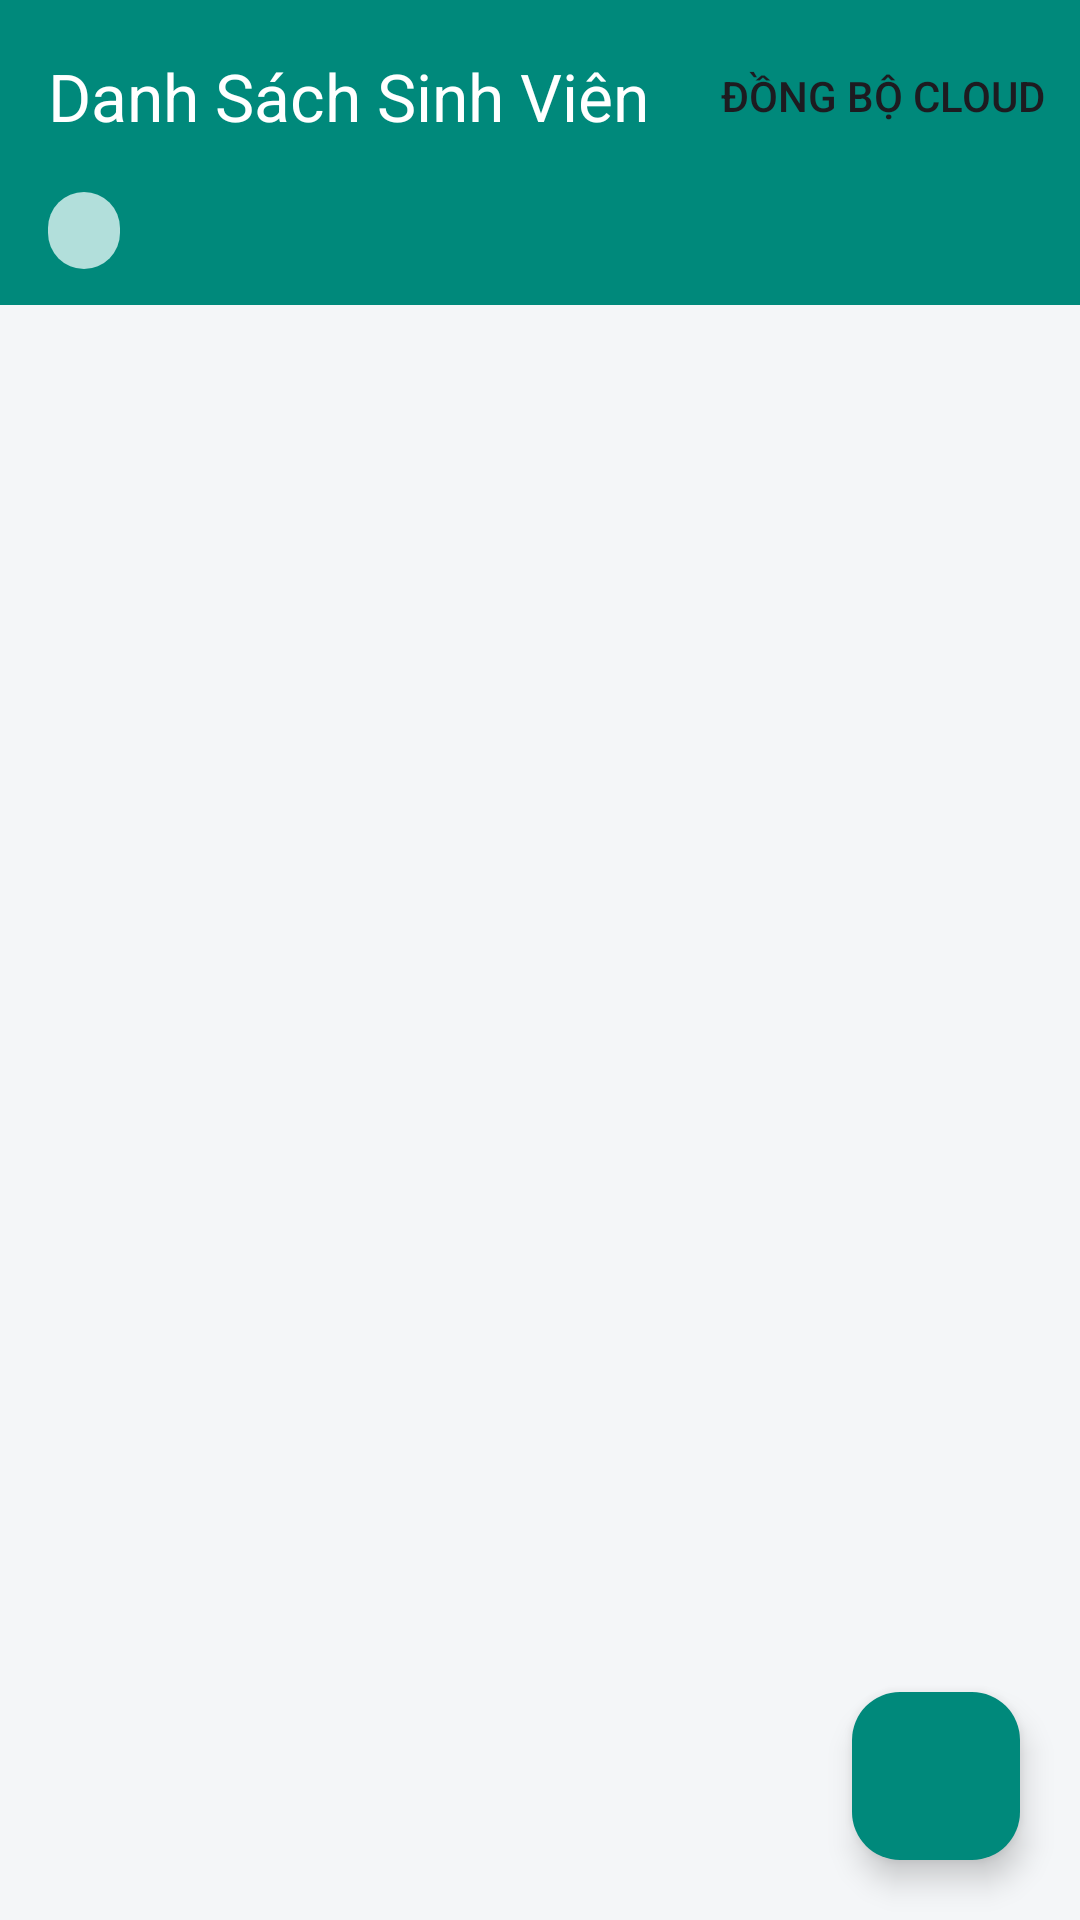

Here is an Android app screen rendered from its layout file. Give the layout XML and the strings, colors and styles it references.
<!-- AndroidManifest.xml: application theme Theme.StudentMVVM -->
<!-- res/layout/fragment_student_list.xml -->
<?xml version="1.0" encoding="utf-8"?>
<androidx.coordinatorlayout.widget.CoordinatorLayout xmlns:android="http://schemas.android.com/apk/res/android"
    xmlns:app="http://schemas.android.com/apk/res-auto"
    xmlns:tools="http://schemas.android.com/tools"
    android:layout_width="match_parent"
    android:layout_height="match_parent"
    android:background="@color/background_grey">

    <com.google.android.material.appbar.AppBarLayout
        android:layout_width="match_parent"
        android:layout_height="wrap_content"
        android:background="@color/teal_primary"
        app:liftOnScroll="false">

        <com.google.android.material.appbar.MaterialToolbar
            android:id="@+id/toolbar"
            android:layout_width="match_parent"
            android:layout_height="?attr/actionBarSize"
            android:background="@color/teal_primary"
            app:menu="@menu/menu_student_list"
            app:title="@string/toolbar_title"
            app:titleTextColor="@color/white" />

        <TextView
            android:id="@+id/tvStudentCountBadge"
            android:layout_width="wrap_content"
            android:layout_height="wrap_content"
            android:layout_marginStart="16dp"
            android:layout_marginBottom="12dp"
            android:background="@drawable/bg_badge"
            android:paddingStart="12dp"
            android:paddingTop="4dp"
            android:paddingEnd="12dp"
            android:paddingBottom="4dp"
            android:textColor="@color/teal_dark"
            android:textSize="13sp"
            android:textStyle="bold"
            tools:text="4 sinh viên" />

    </com.google.android.material.appbar.AppBarLayout>

    <androidx.recyclerview.widget.RecyclerView
        android:id="@+id/rvStudents"
        android:layout_width="match_parent"
        android:layout_height="match_parent"
        android:clipToPadding="false"
        android:paddingTop="8dp"
        android:paddingBottom="96dp"
        app:layout_behavior="@string/appbar_scrolling_view_behavior"
        tools:listitem="@layout/item_student_room" />

    <LinearLayout
        android:id="@+id/layoutEmpty"
        android:layout_width="wrap_content"
        android:layout_height="wrap_content"
        android:layout_gravity="center"
        android:gravity="center"
        android:orientation="vertical"
        android:visibility="gone">

        <ImageView
            android:layout_width="96dp"
            android:layout_height="96dp"
            android:contentDescription="@null"
            android:src="@drawable/ic_empty" />

        <TextView
            android:layout_width="wrap_content"
            android:layout_height="wrap_content"
            android:layout_marginTop="8dp"
            android:gravity="center"
            android:text="@string/empty_message"
            android:textColor="@color/text_secondary"
            android:textSize="15sp" />
    </LinearLayout>

    <com.google.android.material.floatingactionbutton.FloatingActionButton
        android:id="@+id/fabAdd"
        android:layout_width="wrap_content"
        android:layout_height="wrap_content"
        android:layout_gravity="bottom|end"
        android:layout_margin="20dp"
        android:contentDescription="@string/add_student"
        android:src="@drawable/ic_add"
        app:backgroundTint="@color/teal_primary"
        app:tint="@color/white" />

</androidx.coordinatorlayout.widget.CoordinatorLayout>
<!-- res/layout/item_student_room.xml (included above) -->
<?xml version="1.0" encoding="utf-8"?>
<androidx.cardview.widget.CardView xmlns:android="http://schemas.android.com/apk/res/android"
    xmlns:app="http://schemas.android.com/apk/res-auto"
    xmlns:tools="http://schemas.android.com/tools"
    android:layout_width="match_parent"
    android:layout_height="wrap_content"
    android:layout_marginStart="12dp"
    android:layout_marginTop="6dp"
    android:layout_marginEnd="12dp"
    android:layout_marginBottom="6dp"
    android:clickable="true"
    android:foreground="?attr/selectableItemBackground"
    app:cardBackgroundColor="@color/white"
    app:cardCornerRadius="12dp"
    app:cardElevation="2dp">

    <LinearLayout
        android:layout_width="match_parent"
        android:layout_height="wrap_content"
        android:gravity="center_vertical"
        android:orientation="horizontal"
        android:padding="12dp">

        <TextView
            android:id="@+id/tvAvatar"
            android:layout_width="48dp"
            android:layout_height="48dp"
            android:background="@drawable/bg_avatar"
            android:gravity="center"
            android:textColor="@color/white"
            android:textSize="20sp"
            android:textStyle="bold"
            tools:text="A" />

        <LinearLayout
            android:layout_width="0dp"
            android:layout_height="wrap_content"
            android:layout_marginStart="12dp"
            android:layout_weight="1"
            android:orientation="vertical">

            <TextView
                android:id="@+id/tvFullName"
                android:layout_width="match_parent"
                android:layout_height="wrap_content"
                android:ellipsize="end"
                android:maxLines="1"
                android:textColor="@color/text_primary"
                android:textSize="16sp"
                android:textStyle="bold"
                tools:text="Nguyễn Văn An" />

            <TextView
                android:id="@+id/tvStudentCode"
                android:layout_width="match_parent"
                android:layout_height="wrap_content"
                android:textColor="@color/text_secondary"
                android:textSize="13sp"
                tools:text="MSSV: 20110001" />

            <TextView
                android:id="@+id/tvEmail"
                android:layout_width="match_parent"
                android:layout_height="wrap_content"
                android:ellipsize="end"
                android:maxLines="1"
                android:textColor="@color/text_secondary"
                android:textSize="13sp"
                tools:text="an.nv@ute.udn.vn" />

            <TextView
                android:id="@+id/tvGpa"
                android:layout_width="wrap_content"
                android:layout_height="wrap_content"
                android:layout_marginTop="2dp"
                android:textColor="@color/teal_dark"
                android:textSize="13sp"
                android:textStyle="bold"
                tools:text="GPA: 3.85" />
        </LinearLayout>

        <ImageButton
            android:id="@+id/btnDelete"
            android:layout_width="48dp"
            android:layout_height="48dp"
            android:background="?attr/selectableItemBackgroundBorderless"
            android:contentDescription="@string/delete_student"
            android:src="@drawable/ic_delete" />

    </LinearLayout>
</androidx.cardview.widget.CardView>
<!-- resources referenced by this layout -->
<resources>
  <color name="background_grey">#F4F6F8</color>
  <color name="teal_dark">#00695C</color>
  <color name="teal_primary">#00897B</color>
  <color name="text_primary">#212121</color>
  <color name="text_secondary">#616161</color>
  <color name="white">#FFFFFFFF</color>
  <!-- drawable bg_badge (drawable) -->
  <?xml version="1.0" encoding="utf-8"?>
  <shape xmlns:android="http://schemas.android.com/apk/res/android"
      android:shape="rectangle">
      <solid android:color="@color/teal_light" />
      <corners android:radius="16dp" />
  </shape>
  <!-- drawable ic_empty (drawable) -->
  <?xml version="1.0" encoding="utf-8"?>
  <vector xmlns:android="http://schemas.android.com/apk/res/android"
      android:width="96dp"
      android:height="96dp"
      android:viewportWidth="24"
      android:viewportHeight="24">
      <path
          android:fillColor="#B2DFDB"
          android:pathData="M12,12c2.21,0 4,-1.79 4,-4s-1.79,-4 -4,-4 -4,1.79 -4,4 1.79,4 4,4zM12,14c-2.67,0 -8,1.34 -8,4v2h16v-2c0,-2.66 -5.33,-4 -8,-4z" />
  </vector>
  <string name="add_student">Thêm sinh viên</string>
  <string name="delete_student">Xóa sinh viên</string>
  <string name="empty_message">Chưa có sinh viên nào.\nBấm nút + để thêm mới.</string>
  <string name="toolbar_title">Danh Sách Sinh Viên</string>
  <style name="Theme.StudentMVVM" parent="Theme.Material3.Light.NoActionBar">
          <item name="colorPrimary">@color/teal_primary</item>
          <item name="colorOnPrimary">@color/white</item>
          <item name="colorPrimaryContainer">@color/teal_light</item>
          <item name="colorSecondary">@color/teal_dark</item>
          <item name="android:statusBarColor">@color/teal_dark</item>
          <item name="android:windowBackground">@color/background_grey</item>
      </style>
  <color name="teal_light">#B2DFDB</color>
</resources>
